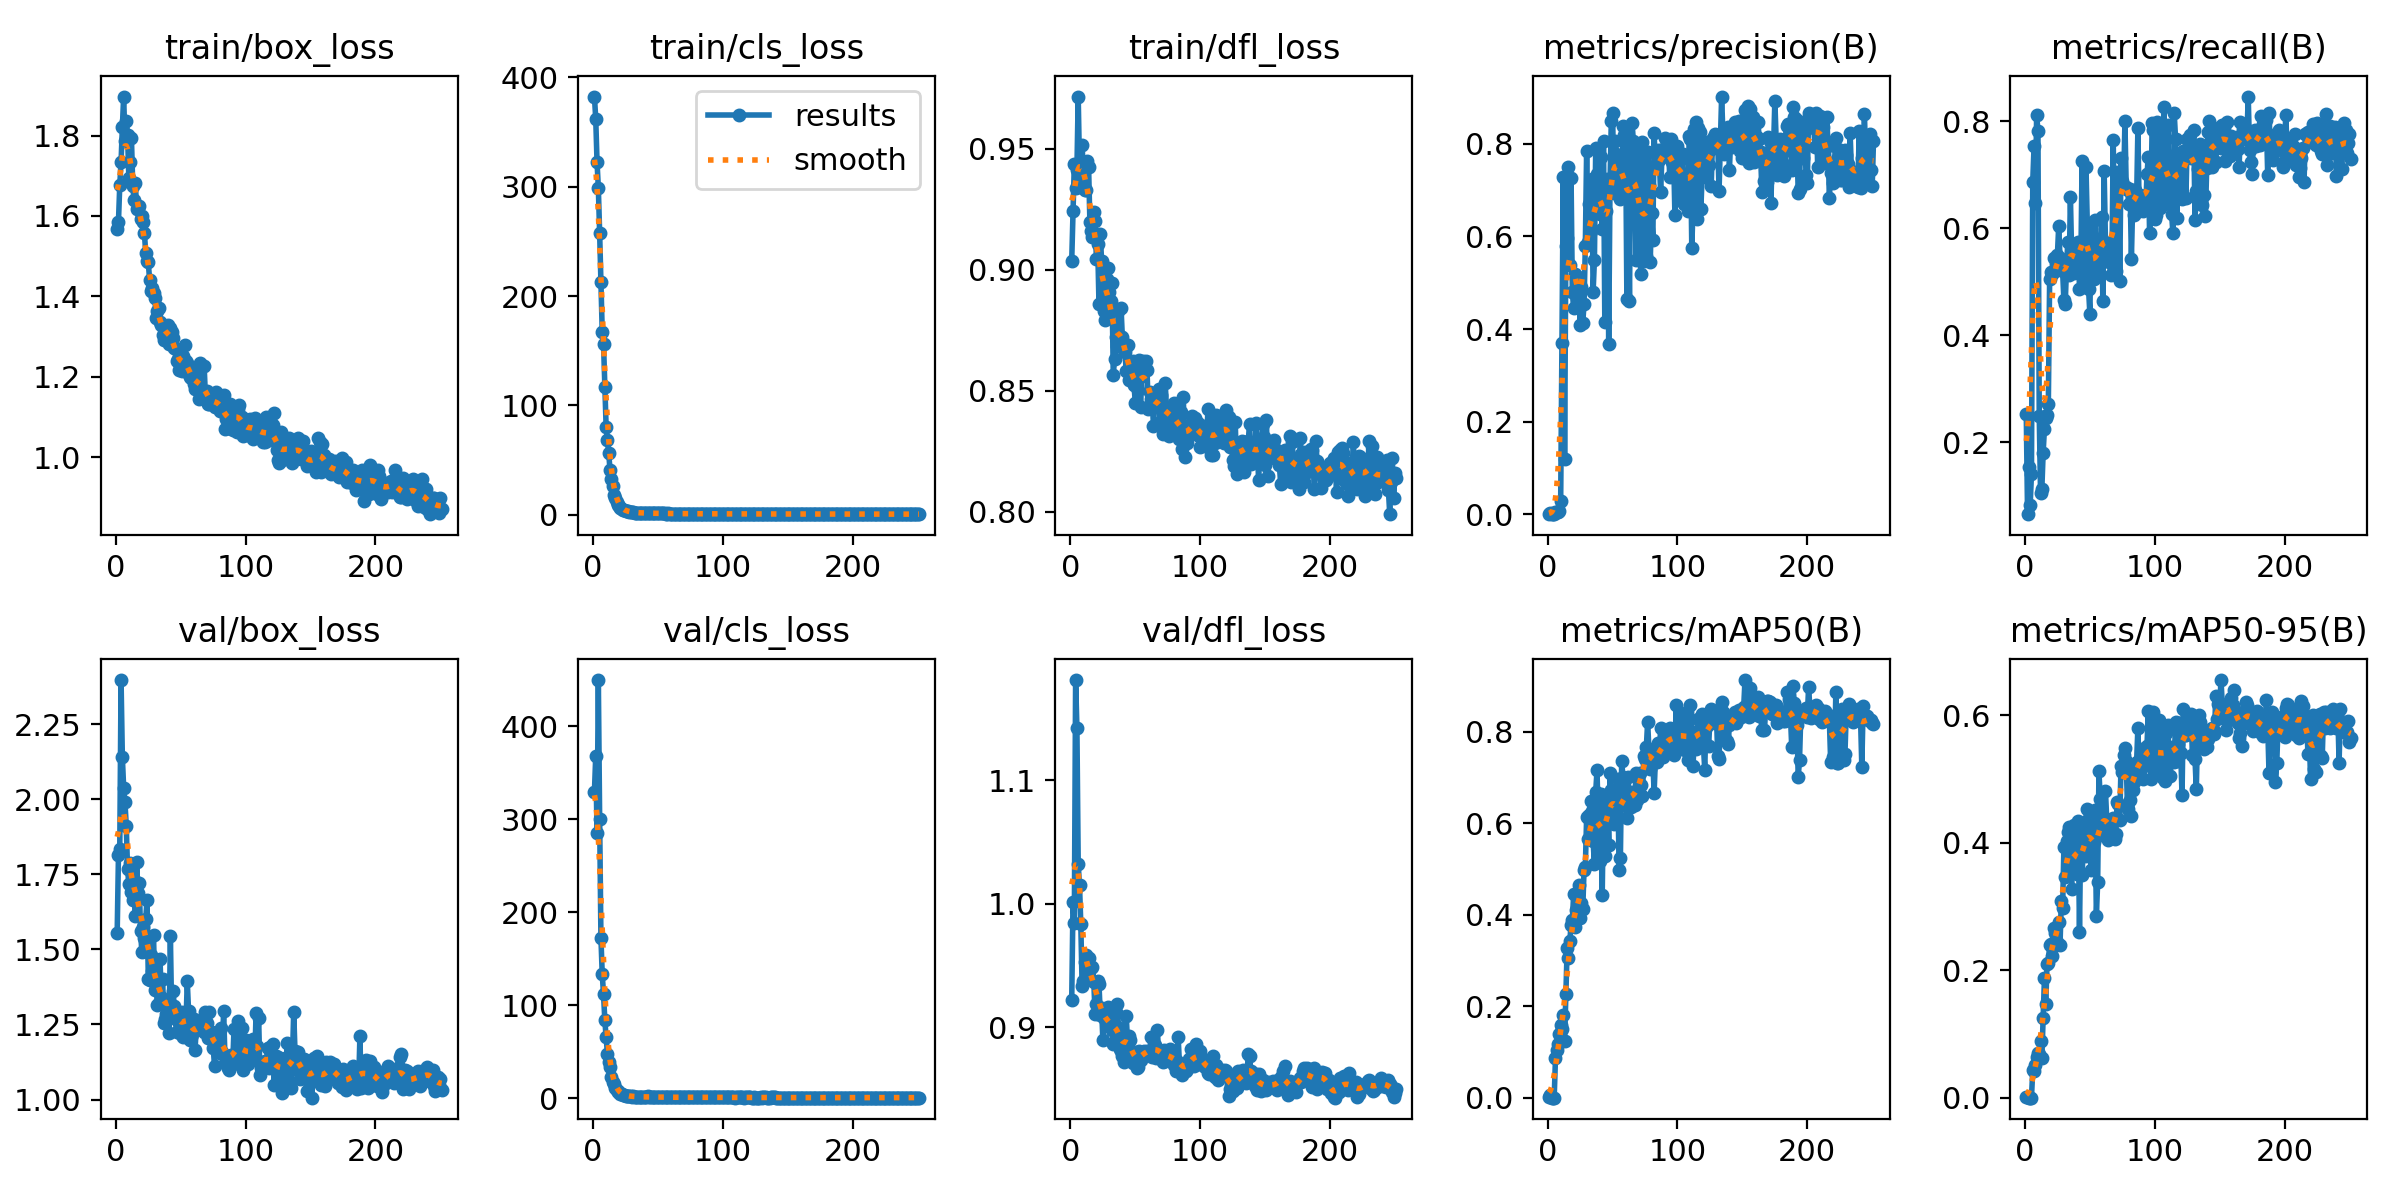

Source data for this figure (header and first rows):
epoch, time, train/box_loss, train/cls_loss, train/dfl_loss, metrics/precision(B), metrics/recall(B), metrics/mAP50(B), metrics/mAP50-95(B), val/box_loss, val/cls_loss, val/dfl_loss, lr/pg0, lr/pg1, lr/pg2
1, 13.57, 1.568, 382.4, 0.9037, 0.00117, 0.253, 0.00245, 0.00106, 1.553, 329.6, 0.9223, 0.0003252, 0.0003252, 0.0003252
2, 20.89, 1.586, 361.9, 0.9244, 0.00356, 0.06595, 0.00545, 0.00115, 1.814, 367.8, 1.002, 0.0006564, 0.0006564, 0.0006564
3, 28.08, 1.677, 322.4, 0.9436, 0.00049, 0.1542, 0.00092, 0.00028, 1.835, 284.7, 0.9841, 0.0009853, 0.0009853, 0.0009853
4, 35.4, 1.734, 298.9, 0.9339, 0.00102, 0.08309, 0.0006, 0.00033, 2.397, 449.4, 1.181, 0.0009901, 0.0009901, 0.0009901
5, 43.4, 1.821, 257.9, 0.9412, 0.00122, 0.1408, 0.00071, 0.00029, 2.139, 300.6, 1.142, 0.0009868, 0.0009868, 0.0009868
6, 50.94, 1.897, 213.2, 0.9715, 0.00579, 0.6871, 0.08719, 0.04356, 2.038, 172.2, 1.032, 0.0009835, 0.0009835, 0.0009835
7, 58.96, 1.786, 167.1, 0.9421, 0.00501, 0.7533, 0.1058, 0.04278, 1.99, 133.2, 1.015, 0.0009802, 0.0009802, 0.0009802
8, 66.28, 1.837, 156.1, 0.9355, 0.00618, 0.6476, 0.1169, 0.0508, 1.912, 112.1, 0.9835, 0.0009769, 0.0009769, 0.0009769
9, 74.62, 1.802, 116.8, 0.9514, 0.00703, 0.8121, 0.1389, 0.06466, 1.767, 83.94, 0.9333, 0.0009736, 0.0009736, 0.0009736
10, 81.99, 1.694, 80.33, 0.9397, 0.02918, 0.7807, 0.1594, 0.06958, 1.716, 66.31, 0.9373, 0.0009703, 0.0009703, 0.0009703
11, 89.18, 1.734, 68.45, 0.9328, 0.371, 0.2485, 0.1504, 0.06805, 1.788, 47.5, 0.9525, 0.000967, 0.000967, 0.000967
12, 96.25, 1.793, 56.43, 0.9328, 0.7275, 0.1053, 0.1811, 0.08937, 1.692, 38.61, 0.9581, 0.0009637, 0.0009637, 0.0009637
13, 104.5, 1.676, 40.78, 0.9449, 0.1202, 0.1128, 0.1241, 0.06307, 1.665, 34.05, 0.9478, 0.0009604, 0.0009604, 0.0009604
14, 112.2, 1.639, 32.99, 0.9426, 0.5801, 0.1805, 0.2266, 0.1256, 1.73, 23.39, 0.9562, 0.0009571, 0.0009571, 0.0009571
15, 120.1, 1.681, 26.67, 0.9197, 0.5959, 0.2259, 0.3278, 0.1875, 1.612, 17.26, 0.9388, 0.0009538, 0.0009538, 0.0009538
16, 128.9, 1.618, 18.02, 0.916, 0.749, 0.245, 0.3066, 0.1468, 1.79, 15.77, 0.9483, 0.0009505, 0.0009505, 0.0009505
17, 137.6, 1.621, 15.24, 0.9135, 0.5377, 0.2507, 0.3426, 0.2094, 1.688, 11.48, 0.9491, 0.0009472, 0.0009472, 0.0009472
18, 145.9, 1.624, 11.85, 0.9238, 0.7262, 0.2716, 0.378, 0.2117, 1.72, 9.467, 0.937, 0.0009439, 0.0009439, 0.0009439
19, 151.2, 1.593, 9.13, 0.9202, 0.4792, 0.5047, 0.3889, 0.2394, 1.563, 6.883, 0.9103, 0.0009406, 0.0009406, 0.0009406
20, 156.8, 1.599, 7.671, 0.9045, 0.4448, 0.519, 0.445, 0.2419, 1.492, 6.306, 0.9189, 0.0009373, 0.0009373, 0.0009373
21, 162, 1.585, 6.295, 0.9104, 0.5193, 0.5137, 0.3733, 0.2225, 1.573, 4.934, 0.9373, 0.000934, 0.000934, 0.000934
22, 167.4, 1.558, 5.329, 0.8858, 0.4859, 0.5435, 0.4106, 0.2662, 1.539, 4.412, 0.9349, 0.0009307, 0.0009307, 0.0009307
23, 172.6, 1.507, 4.494, 0.9149, 0.5123, 0.5202, 0.4448, 0.2584, 1.601, 4.08, 0.9102, 0.0009274, 0.0009274, 0.0009274
24, 177.8, 1.489, 3.921, 0.9038, 0.477, 0.5333, 0.4663, 0.2402, 1.665, 3.492, 0.9159, 0.0009241, 0.0009241, 0.0009241
25, 183.6, 1.484, 3.581, 0.8943, 0.4093, 0.5507, 0.3931, 0.2445, 1.4, 2.946, 0.8895, 0.0009208, 0.0009208, 0.0009208
26, 189, 1.44, 3.075, 0.883, 0.492, 0.6045, 0.426, 0.2756, 1.4, 2.662, 0.9077, 0.0009175, 0.0009175, 0.0009175
27, 194.3, 1.413, 3.013, 0.8794, 0.4135, 0.5448, 0.4129, 0.2399, 1.481, 2.493, 0.91, 0.0009142, 0.0009142, 0.0009142
28, 199.2, 1.42, 2.725, 0.8961, 0.4539, 0.527, 0.4979, 0.3088, 1.428, 2.222, 0.9085, 0.0009109, 0.0009109, 0.0009109
29, 204.3, 1.408, 2.699, 0.9008, 0.5803, 0.5198, 0.5046, 0.2979, 1.547, 2.332, 0.9162, 0.0009076, 0.0009076, 0.0009076
30, 210.3, 1.396, 2.388, 0.891, 0.7852, 0.4653, 0.6142, 0.3933, 1.365, 1.926, 0.902, 0.0009043, 0.0009043, 0.0009043
31, 215.4, 1.347, 2.139, 0.8872, 0.5878, 0.4586, 0.5662, 0.3461, 1.394, 1.983, 0.8998, 0.000901, 0.000901, 0.000901
32, 220.5, 1.363, 2.059, 0.8946, 0.6711, 0.5273, 0.6195, 0.4025, 1.314, 1.834, 0.898, 0.0008977, 0.0008977, 0.0008977
33, 225.4, 1.372, 1.978, 0.8564, 0.6123, 0.5747, 0.6493, 0.4174, 1.322, 1.808, 0.8866, 0.0008944, 0.0008944, 0.0008944
34, 230.7, 1.335, 2.004, 0.8632, 0.724, 0.5128, 0.6279, 0.4246, 1.468, 1.802, 0.8969, 0.0008911, 0.0008911, 0.0008911
35, 235.8, 1.329, 1.788, 0.8721, 0.4812, 0.659, 0.5609, 0.3625, 1.342, 1.681, 0.9124, 0.0008878, 0.0008878, 0.0008878
36, 240.8, 1.303, 1.738, 0.8686, 0.5496, 0.5462, 0.5109, 0.3279, 1.403, 1.731, 0.9184, 0.0008845, 0.0008845, 0.0008845
37, 245.7, 1.292, 1.722, 0.8829, 0.7913, 0.5574, 0.6692, 0.4199, 1.255, 1.534, 0.9002, 0.0008812, 0.0008812, 0.0008812
38, 251.3, 1.299, 1.662, 0.8726, 0.7358, 0.516, 0.7163, 0.4272, 1.267, 1.485, 0.8824, 0.0008779, 0.0008779, 0.0008779
39, 256.5, 1.327, 1.641, 0.8844, 0.7032, 0.5233, 0.5956, 0.365, 1.286, 1.473, 0.8806, 0.0008746, 0.0008746, 0.0008746
40, 261.8, 1.329, 1.6, 0.8721, 0.6475, 0.5304, 0.5189, 0.3506, 1.314, 1.512, 0.8764, 0.0008713, 0.0008713, 0.0008713
41, 266.6, 1.281, 1.511, 0.8682, 0.771, 0.574, 0.6634, 0.4341, 1.223, 1.396, 0.8718, 0.000868, 0.000868, 0.000868
42, 271.3, 1.321, 1.451, 0.866, 0.6164, 0.4864, 0.4432, 0.2602, 1.544, 1.99, 0.8932, 0.0008647, 0.0008647, 0.0008647
43, 276, 1.311, 1.456, 0.858, 0.8057, 0.5273, 0.6595, 0.4249, 1.279, 1.29, 0.9091, 0.0008614, 0.0008614, 0.0008614
44, 280.6, 1.296, 1.432, 0.869, 0.4145, 0.7251, 0.5279, 0.3492, 1.363, 1.401, 0.8883, 0.0008581, 0.0008581, 0.0008581
45, 285.8, 1.272, 1.36, 0.8545, 0.6552, 0.4902, 0.6303, 0.3962, 1.311, 1.437, 0.8927, 0.0008548, 0.0008548, 0.0008548
46, 290.8, 1.269, 1.37, 0.8585, 0.7233, 0.5633, 0.6351, 0.4223, 1.27, 1.395, 0.8894, 0.0008515, 0.0008515, 0.0008515
47, 296, 1.238, 1.353, 0.8582, 0.3687, 0.7152, 0.5535, 0.3794, 1.225, 1.283, 0.8771, 0.0008482, 0.0008482, 0.0008482
48, 301.2, 1.244, 1.345, 0.8625, 0.7108, 0.6096, 0.7093, 0.4535, 1.277, 1.174, 0.8712, 0.0008449, 0.0008449, 0.0008449
49, 306.1, 1.217, 1.27, 0.8524, 0.8496, 0.4864, 0.6723, 0.4383, 1.254, 1.167, 0.8745, 0.0008416, 0.0008416, 0.0008416
50, 311, 1.229, 1.278, 0.8448, 0.8662, 0.4395, 0.6716, 0.4207, 1.218, 1.229, 0.8798, 0.0008383, 0.0008383, 0.0008383
51, 316, 1.215, 1.198, 0.8519, 0.694, 0.5999, 0.5979, 0.3568, 1.293, 1.248, 0.8669, 0.000835, 0.000835, 0.000835
52, 321.3, 1.252, 1.247, 0.8505, 0.8063, 0.5148, 0.6692, 0.4238, 1.207, 1.194, 0.868, 0.0008317, 0.0008317, 0.0008317
53, 326.3, 1.279, 1.287, 0.8628, 0.7784, 0.5056, 0.6644, 0.4017, 1.246, 1.233, 0.8809, 0.0008284, 0.0008284, 0.0008284
54, 331.4, 1.238, 1.216, 0.8431, 0.7659, 0.6159, 0.697, 0.4516, 1.249, 1.161, 0.8733, 0.0008251, 0.0008251, 0.0008251
55, 336.2, 1.235, 1.207, 0.856, 0.6938, 0.5363, 0.498, 0.2852, 1.393, 1.463, 0.8794, 0.0008218, 0.0008218, 0.0008218
56, 341.1, 1.206, 1.14, 0.8623, 0.6808, 0.5233, 0.5248, 0.3377, 1.295, 1.359, 0.8783, 0.0008185, 0.0008185, 0.0008185
57, 346.1, 1.199, 1.133, 0.8602, 0.699, 0.5535, 0.737, 0.5119, 1.197, 1.13, 0.8805, 0.0008152, 0.0008152, 0.0008152
58, 351.5, 1.196, 1.183, 0.8622, 0.8382, 0.5459, 0.7007, 0.4679, 1.209, 1.102, 0.8786, 0.0008119, 0.0008119, 0.0008119
59, 356.8, 1.212, 1.101, 0.8587, 0.8185, 0.6207, 0.6711, 0.4123, 1.217, 1.17, 0.8807, 0.0008086, 0.0008086, 0.0008086
60, 361.5, 1.183, 1.061, 0.8424, 0.8288, 0.4633, 0.6709, 0.427, 1.269, 1.214, 0.8802, 0.0008053, 0.0008053, 0.0008053
... 191 more rows
